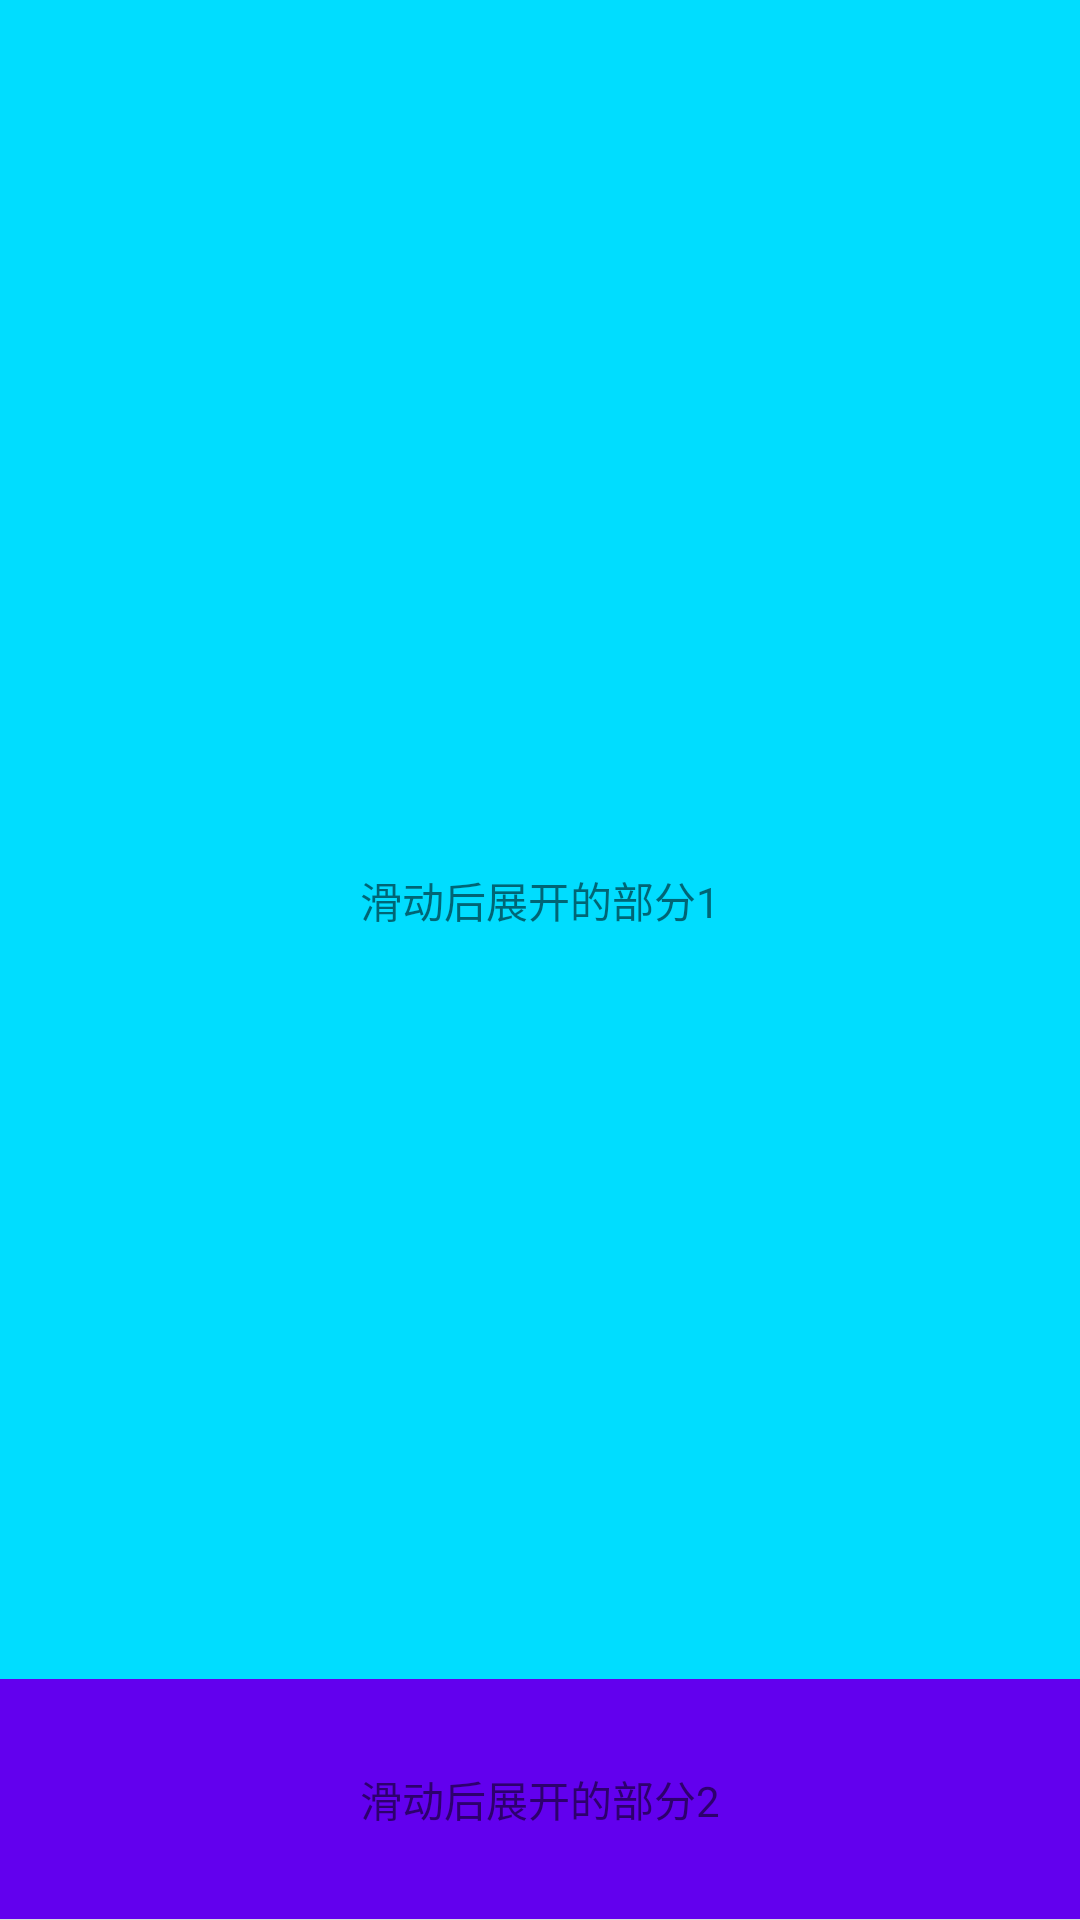

Write the Android layout XML for this screen, with the resource values it uses.
<!-- AndroidManifest.xml: application theme AppTheme.NoActionBar -->
<!-- res/layout/second_content_aftet.xml -->
<?xml version="1.0" encoding="utf-8"?>
<RelativeLayout
    xmlns:android="http://schemas.android.com/apk/res/android"
    xmlns:app="http://schemas.android.com/apk/res-auto"
    android:layout_width="match_parent"
    android:layout_height="match_parent"
    app:layout_behavior="@string/appbar_scrolling_view_behavior">

    <View
        android:id="@+id/line"
        android:layout_width="match_parent"
        android:layout_height="1px"
        android:layout_alignParentBottom="true"
        android:background="#dbdbdb"/>

    
    <TextView
        android:id="@+id/tv_bottom"
        android:layout_width="match_parent"
        android:layout_height="80dp"
        android:layout_above="@+id/line"
        android:background="@color/colorPrimary"
        android:gravity="center"
        android:text="滑动后展开的部分2"/>

    
    <android.support.v4.widget.NestedScrollView
        android:layout_width="match_parent"
        android:layout_height="wrap_content"
        android:layout_above="@+id/tv_bottom">

        
        <RelativeLayout
            android:layout_width="match_parent"
            android:layout_height="wrap_content">
            
            <TextView
                android:layout_width="match_parent"
                android:layout_height="600dp"
                android:background="@android:color/holo_blue_bright"
                android:gravity="center"
                android:text="滑动后展开的部分1"/>

        </RelativeLayout>

    </android.support.v4.widget.NestedScrollView>

</RelativeLayout>
<!-- resources referenced by this layout -->
<resources>
  <style name="AppTheme.NoActionBar">
          <item name="windowActionBar">false</item>
          <item name="windowNoTitle">true</item>
      </style>
  <!-- not gathered from this repository: default colours our renderer supplied (Android Studio template values) -->
  <color name="colorPrimary">#FF6200EE</color>
</resources>
